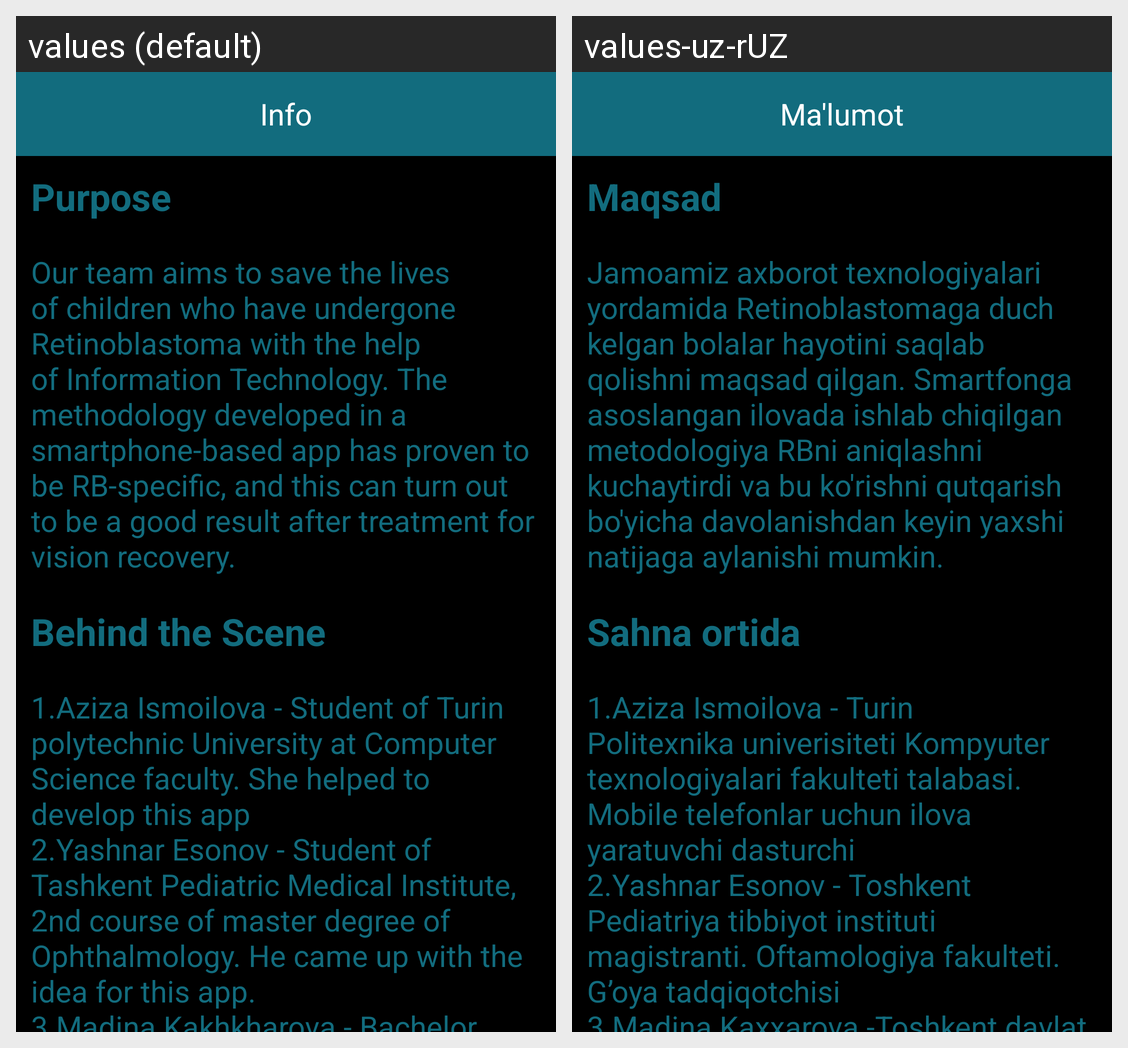

Strings drawn on this Android screen and how each of the app's shown locales translates them:
Android screen res/layout/fragment_info.xml rendered under 2 locales, left to right: values (default), values-uz-rUZ. Device: Nexus 5 (rendered at 1080×1920; each locale shown at half size, 540×960, under a caption strip naming it); theme AppTheme.
Strings drawn on this screen, with the default value and each locale's value (text and hints the layout hard-codes, and strings that could not be matched under every locale, appear in the picture but are not listed):

info
  values: Info
  values-uz-rUZ: Ma'lumot

purpose
  values: Purpose
  values-uz-rUZ: Maqsad

app_info
  values: Our team aims to save the lives of children who have undergone Retinoblastoma with the help of Information Technology. The methodology developed in a smartphone-based app has proven to be RB-specific, and this can turn out to be a good result after treatment for vision recovery.
  values-uz-rUZ: Jamoamiz axborot texnologiyalari yordamida Retinoblastomaga duch kelgan bolalar hayotini saqlab qolishni maqsad qilgan. Smartfonga asoslangan ilovada ishlab chiqilgan metodologiya RBni aniqlashni kuchaytirdi va bu ko'rishni qutqarish bo'yicha davolanishdan keyin yaxshi natijaga aylanishi mumkin.

behind_the_scene
  values: Behind the Scene
  values-uz-rUZ: Sahna ortida

behind_scenes
  values: 1.Aziza Ismoilova - Student of Turin polytechnic University at Computer Science faculty. She helped to develop this app 
      2.Yashnar Esonov - Student of Tashkent Pediatric Medical Institute, 2nd course of master degree of Ophthalmology. He came up with the idea for this app. 
      3.Madina Kakhkharova - Bachelor degree Student of Tashkent state university of economics she helped to develop backend part …[clipped]
  values-uz-rUZ: 1.Aziza Ismoilova - Turin Politexnika univerisiteti Kompyuter texnologiyalari fakulteti talabasi. Mobile telefonlar uchun ilova yaratuvchi dasturchi 
      2.Yashnar Esonov - Toshkent Pediatriya tibbiyot instituti magistranti. Oftamologiya fakulteti. G’oya tadqiqotchisi 
      3.Madina Kaxxarova -Toshkent davlat iqtisodiyot universiteti Korporativ boshqaruv fakulteti talabasi. Ilovani backend qismi …[clipped]
